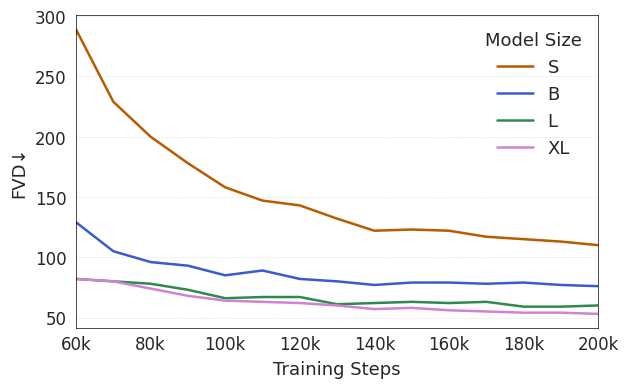

Python code for this plot:
import matplotlib.pyplot as plt
import numpy as np
import seaborn as sns

fvd_600k = {
    's': [8798, 1824, 1766, 734, 386, 289, 229, 200, 178, 158, 147, 143, 132, 122, 123, 122, 117, 115, 113, 110],
    'b': [7932, 2095, 1008, 355, 174, 129, 105, 96, 93, 85, 89, 82, 80, 77, 79, 79, 78, 79, 77, 76],
    'l': [7878, 1749, 562, 158, 108, 82, 80, 78, 73, 66, 67, 67, 61, 62, 63, 62, 63, 59, 59, 60],
    'xl': [7459, 1796, 589, 146, 96, 82, 80, 74, 68, 64, 63, 62, 60, 57, 58, 56, 55, 54, 54, 53],
}

# -----------------------------
# X axis: steps (10k, 20k, ..., 150k)
# -----------------------------
skip_n = 5
steps = np.arange(10, 10 * len(fvd_600k['s']) + 1, 10)[skip_n:]  # [60, 70, ..., 150]

# -----------------------------
# Style setup (CVPR-style palette)
# -----------------------------
custom_palette = {
    "s": "#B75C00",   # brown / DFoT
    "b": "#3A5BCD",   # blue / HG-v
    "l": "#2D8A4E",   # green / HG-f
    "xl": "#D282D2",  # purple / SD
}

sns.set_theme(context="paper", style="whitegrid")
plt.rcParams.update({
    "font.family": "sans-serif",
    "font.sans-serif": ["Calibri", "Arial", "DejaVu Sans"],
    "font.size": 10,
    "axes.labelsize": 12,
    "axes.titlesize": 12,
    "axes.linewidth": 0.7,     # thin border
    "lines.linewidth": 1.8,
    "lines.markersize": 4.5,
    "xtick.labelsize": 10,
    "ytick.labelsize": 10,
    "xtick.major.pad": 2,
    "ytick.major.pad": 2,
    "grid.alpha": 0.3,
    "grid.linestyle": "--",
    "grid.linewidth": 0.6,
})

# -----------------------------
# Plot
# -----------------------------
plt.figure(figsize=(6.2, 3.8))

for label, values in fvd_600k.items():
    plt.plot(
        steps, values[skip_n:],
        marker='o',
        linewidth=1.8,
        markersize=0,
        color=custom_palette[label],
        label=label.upper()
    )

# -----------------------------
# Axes and grid
# -----------------------------
plt.xlabel("Training Steps", fontsize=13, labelpad=5)
plt.ylabel("FVD↓", fontsize=13, labelpad=5)

plt.xticks(steps[::2], [f"{s}k" for s in steps[::2]], fontsize=12)
plt.yticks(fontsize=12)
plt.grid(axis='y', linestyle='--', alpha=0.4)
plt.grid(axis='x', visible=False)

# Thin black spines around the full box
for spine in ['bottom', 'left', 'top', 'right']:
    plt.gca().spines[spine].set_visible(True)
    plt.gca().spines[spine].set_color("black")
    plt.gca().spines[spine].set_linewidth(0.5)

    

# Compact tick label spacing
# plt.tick_params(axis='both', which='major', pad=1.5, length=3, width=0.7)
plt.tick_params(
    axis='x', which='major',
    direction='out',
    length=3,        # small vertical tick (like '|')
    width=1.0,
    color='black',
    pad=2
)

# -----------------------------
# Legend (keep original inside style)
# -----------------------------
plt.legend(
    title="Model Size",
    fontsize=13,
    title_fontsize=13,
    loc="upper right",
    frameon=False  # keep legend clean, no box
)

# set x limits
plt.xlim(steps[0], steps[-1])

# -----------------------------
# Layout & Save
# -----------------------------
plt.tight_layout(pad=0.4)
plt.savefig("ablation_model_size.png", dpi=400, bbox_inches="tight", pad_inches=0.02)
plt.savefig("ablation_model_size.pdf", bbox_inches="tight", pad_inches=0.02)
plt.close()
